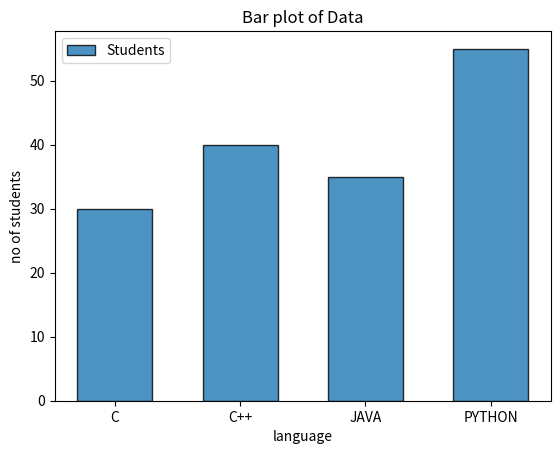

Recreate this plot in Python.
import matplotlib.pyplot as plt

def main():
    
    language =["C","C++","JAVA","PYTHON"]
    Students =[30,40,35,55]
    
    plt.bar(
        language,
        Students,
        width=0.6,                    #width of bar
        edgecolor="black",              #boarder colour of bar
        linewidth=1,                  #width of bar boarder
        alpha=0.8,                    #transperace  0.0 to 1
        label="Students"              #legend text
    )
    
    plt.title("Bar plot of Data")
    plt.xlabel("language")
    plt.ylabel("no of students")
    
    plt.legend()
    plt.show()
if __name__=="__main__":
    main()
